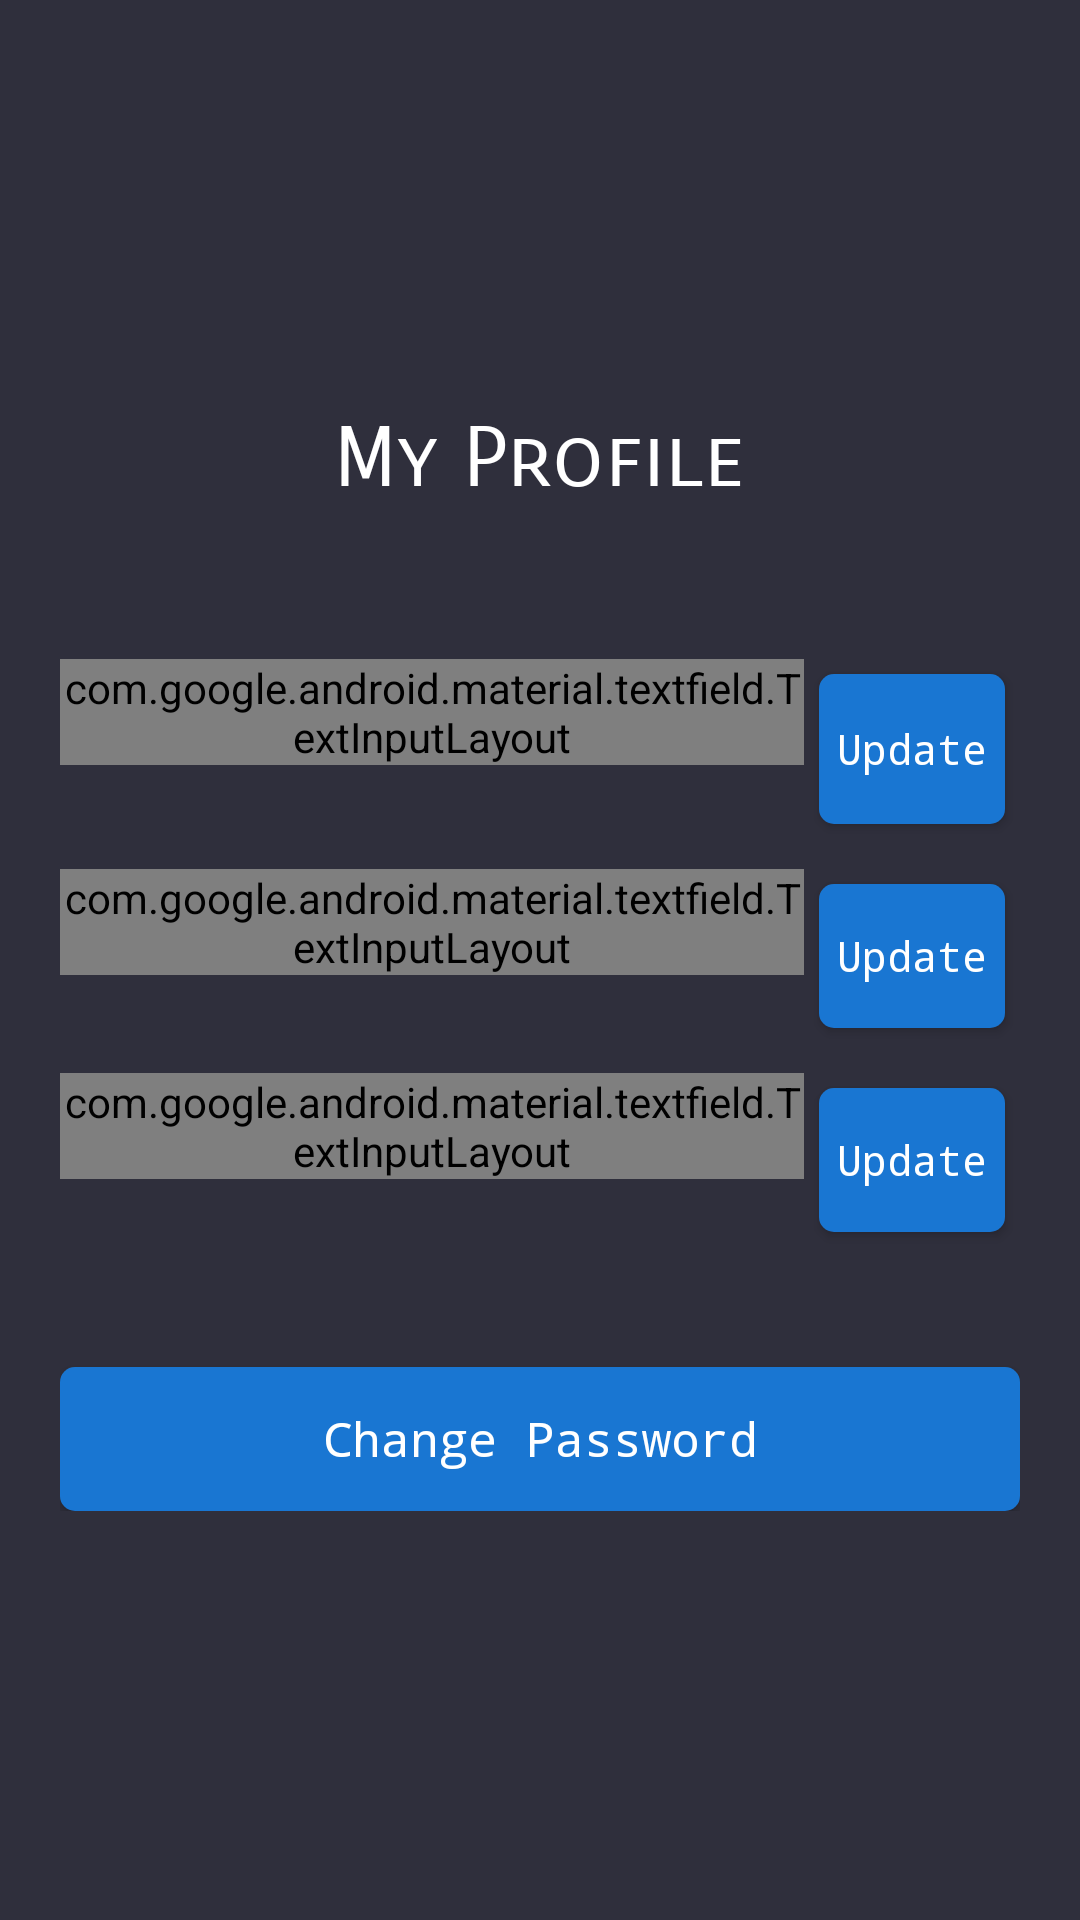

The Android layout XML behind this screen, and the referenced resources:
<!-- AndroidManifest.xml: application theme AppTheme -->
<!-- res/layout/activity_my_profile.xml -->
<?xml version="1.0" encoding="utf-8"?>

<RelativeLayout xmlns:android="http://schemas.android.com/apk/res/android"
    xmlns:tools="http://schemas.android.com/tools"
    android:layout_width="match_parent"
    android:layout_height="match_parent"
    android:layout_gravity="center"
    android:background="@color/colorAppBackground"
    android:padding="20dp"
    tools:context=".MyProfileActivity">

    <ScrollView
        android:layout_width="match_parent"
        android:layout_height="wrap_content"
        android:layout_centerInParent="true">

        <LinearLayout
            android:layout_width="match_parent"
            android:layout_height="wrap_content"
            android:orientation="vertical"
            android:animateLayoutChanges="true"
            android:gravity="center">

            <TextView
                android:layout_width="wrap_content"
                android:layout_height="wrap_content"
                android:layout_marginBottom="50dp"
                android:text="My Profile"
                android:fontFamily="sans-serif-smallcaps"
                android:textSize="28sp" />

            
            <TextView
                android:id="@+id/tvErrorMessage"
                android:layout_width="match_parent"
                android:layout_height="wrap_content"
                android:layout_marginBottom="10dp"
                android:textSize="17sp"
                android:visibility="gone"
                android:typeface="monospace" />

            <LinearLayout
                android:layout_width="match_parent"
                android:layout_height="wrap_content"
                android:orientation="horizontal"
                android:weightSum="10">

                <com.google.android.material.textfield.TextInputLayout
                    style="@style/Widget.MaterialComponents.TextInputLayout.OutlinedBox"
                    android:layout_width="0dp"
                    android:layout_height="wrap_content"
                    android:layout_weight="8">

                    <com.google.android.material.textfield.TextInputEditText
                        android:id="@+id/etFullName"
                        android:layout_width="match_parent"
                        android:layout_height="match_parent"
                        android:hint="Full Name"
                        android:inputType="textCapWords|text" />

                </com.google.android.material.textfield.TextInputLayout>

                <Button
                    android:layout_width="0dp"
                    android:layout_height="50dp"
                    android:layout_gravity="center"
                    android:layout_weight="2"
                    android:layout_margin="5dp"
                    android:typeface="monospace"
                    android:background="@drawable/button_bg"
                    android:onClick="UpdateFullName"
                    android:text="Update" />

            </LinearLayout>

            <LinearLayout
                android:layout_width="match_parent"
                android:layout_height="wrap_content"
                android:layout_marginTop="10dp"
                android:orientation="horizontal"
                android:weightSum="10">

                <com.google.android.material.textfield.TextInputLayout
                    style="@style/Widget.MaterialComponents.TextInputLayout.OutlinedBox"
                    android:layout_width="0dp"
                    android:layout_height="wrap_content"
                    android:layout_weight="8">

                    <com.google.android.material.textfield.TextInputEditText
                        android:id="@+id/etPhoneNumber"
                        android:layout_width="match_parent"
                        android:layout_height="wrap_content"
                        android:hint="Phone Number"
                        android:inputType="phone"
                        android:maxLength="10" />

                </com.google.android.material.textfield.TextInputLayout>

                <Button
                    android:layout_width="0dp"
                    android:layout_height="wrap_content"
                    android:layout_gravity="center"
                    android:layout_weight="2"
                    android:layout_margin="5dp"
                    android:typeface="monospace"
                    android:background="@drawable/button_bg"
                    android:onClick="UpdatePhoneNumber"
                    android:text="Update" />

            </LinearLayout>

            <LinearLayout
                android:id="@+id/llParentPhoneNumber"
                android:layout_width="match_parent"
                android:layout_height="wrap_content"
                android:layout_marginTop="10dp"
                android:orientation="horizontal"
                android:weightSum="10">

                <com.google.android.material.textfield.TextInputLayout
                    style="@style/Widget.MaterialComponents.TextInputLayout.OutlinedBox"
                    android:layout_width="0dp"
                    android:layout_height="wrap_content"
                    android:layout_weight="8">

                    <com.google.android.material.textfield.TextInputEditText
                        android:id="@+id/etParentPhoneNumber"
                        android:layout_width="match_parent"
                        android:layout_height="wrap_content"
                        android:hint="Parent's Phone Number"
                        android:inputType="phone"
                        android:maxLength="10" />

                </com.google.android.material.textfield.TextInputLayout>

                <Button
                    android:layout_width="0dp"
                    android:layout_height="wrap_content"
                    android:layout_gravity="center"
                    android:layout_weight="2"
                    android:layout_margin="5dp"
                    android:background="@drawable/button_bg"
                    android:typeface="monospace"
                    android:onClick="UpdateParentNumber"
                    android:text="Update" />

            </LinearLayout>

            <Button
                android:id="@+id/btnChangePassword"
                android:layout_width="match_parent"
                android:layout_height="wrap_content"
                android:layout_marginTop="40dp"
                android:background="@drawable/button_bg"
                android:onClick="UpdatePassword"
                android:typeface="monospace"
                android:text="Change Password"
                android:textSize="16sp" />

        </LinearLayout>

    </ScrollView>

</RelativeLayout>
<!-- resources referenced by this layout -->
<resources>
  <color name="colorAppBackground">#101F20EC</color>
  <!-- drawable button_bg (drawable) -->
  <?xml version="1.0" encoding="utf-8"?>
  
  
  <selector xmlns:android="http://schemas.android.com/apk/res/android">
  
      <item android:state_focused="false" android:state_pressed="false">
          <shape android:shape="rectangle">
              <corners android:radius="5dp" />
              <solid android:color="#1976D2" />
          </shape>
      </item>
  
      <item android:state_focused="false" android:state_pressed="true">
          <shape android:shape="rectangle">
              <corners android:radius="5dp" />
              <solid android:color="#0288D1" />
          </shape>
      </item>
  
      <item android:state_focused="true" android:state_pressed="true">
          <shape android:shape="rectangle">
              <corners android:radius="5dp" />
              <solid android:color="#1976D2" />
          </shape>
      </item>
  
  </selector>
  <style name="AppTheme" parent="Theme.AppCompat.NoActionBar">
          
          <item name="colorPrimary">@color/colorPrimary</item>
          <item name="colorPrimaryDark">@color/colorPrimaryDark</item>
          <item name="colorAccent">@color/colorAccent</item>
  
          <item name="android:textColor">@color/colorWhite</item>
          <item name="android:textAllCaps">false</item>
          <item name="android:statusBarColor">@color/colorBlack</item>
          <item name="android:windowActivityTransitions">true</item>
  
      </style>
  <color name="colorPrimary">#000</color>
  <color name="colorPrimaryDark">#00574B</color>
  <color name="colorAccent">#FFFFFF</color>
  <color name="colorWhite">#FFFFFF</color>
  <color name="colorBlack">#000</color>
</resources>
